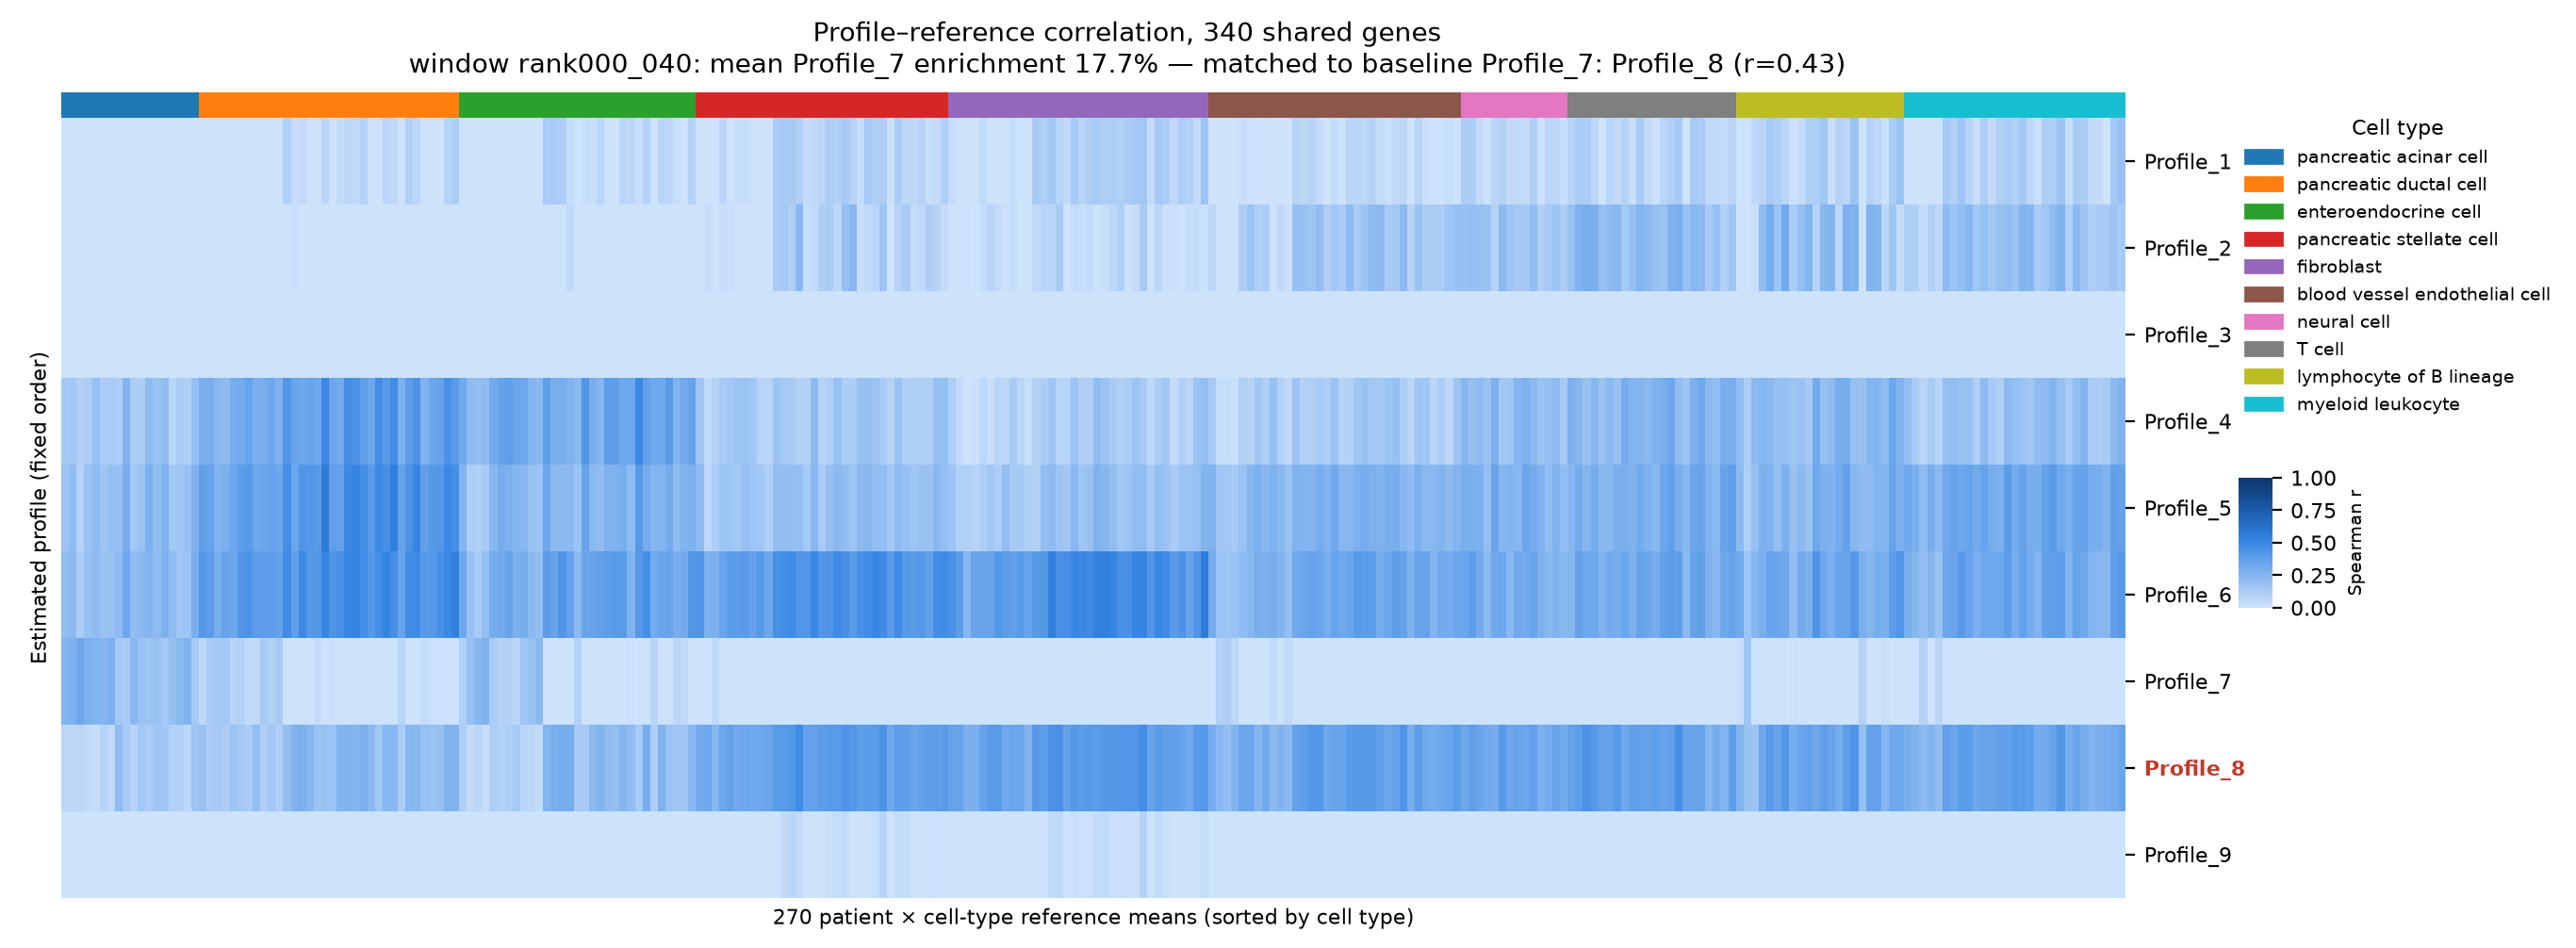

The table this chart was drawn from, first rows:
	N1 | pancreatic acinar cell	N10 | pancreatic acinar cell	N11 | pancreatic acinar cell	N2 | pancreatic acinar cell	N7 | pancreatic acinar cell	N8 | pancreatic acinar cell	N9 | pancreatic acinar cell	T12 | pancreatic acinar cell	T13 | pancreatic acinar cell	T15 | pancreatic acinar cell	T16 | pancreatic acinar cell	T19 | pancreatic acinar cell	T2 | pancreatic acinar cell	T21 | pancreatic acinar cell	T24 | pancreatic acinar cell	T5 | pancreatic acinar cell	T6 | pancreatic acinar cell	T7 | pancreatic acinar cell	N1 | pancreatic ductal cell	N10 | pancreatic ductal cell	N11 | pancreatic ductal cell	N2 | pancreatic ductal cell	N3 | pancreatic ductal cell
Profile_1	-0.2027	-0.2654	-0.1816	-0.2208	-0.2641	-0.2498	-0.2319	-0.1835	-0.1281	-0.2041	-0.1599	-0.1792	-0.1148	-0.1125	-0.189	-0.1619	-0.19	-0.1538	-0.1172	-0.1919	-0.157	-0.1809	-0.04186
Profile_2	-0.2717	-0.2888	-0.2535	-0.3004	-0.3386	-0.2799	-0.2797	-0.07498	-0.2185	-0.2512	-0.1867	-0.1693	-0.1168	-0.1928	-0.2801	-0.1914	-0.2583	-0.2026	-0.2187	-0.2509	-0.227	-0.2687	-0.1959
Profile_3	-0.3725	-0.3528	-0.3632	-0.3387	-0.3532	-0.3326	-0.3451	-0.3819	-0.4525	-0.4157	-0.4223	-0.3527	-0.3911	-0.4418	-0.3807	-0.4196	-0.3849	-0.3925	-0.2774	-0.3181	-0.2898	-0.3172	-0.267
Profile_4	0.1455	0.1598	0.1079	0.1257	0.1933	0.1252	0.1339	0.1164	0.2596	0.1241	0.1195	0.2205	0.1795	0.216	0.07637	0.1299	0.1123	0.1984	0.2889	0.2896	0.2384	0.2265	0.3016
Profile_5	0.1742	0.2161	0.09641	0.1813	0.2179	0.1654	0.1917	0.1895	0.3004	0.1496	0.1858	0.2852	0.2112	0.2677	0.1579	0.1667	0.1848	0.2723	0.3772	0.3559	0.2685	0.29	0.3367
Profile_6	0.2071	0.2272	0.1246	0.1877	0.2202	0.183	0.19	0.2234	0.3299	0.2152	0.2355	0.2637	0.224	0.2819	0.2171	0.1663	0.1753	0.2892	0.4194	0.392	0.299	0.3531	0.3415
Profile_7	0.2625	0.2848	0.3319	0.2821	0.2653	0.256	0.2864	0.1473	0.1347	0.2408	0.1839	0.1726	0.1843	0.1427	0.1961	0.2346	0.2671	0.1454	0.05641	0.1322	0.1461	0.1518	0.08042
Profile_8	0.06779	0.06009	0.0742	0.04964	0.03011	0.08842	0.05081	0.2239	0.1418	0.08694	0.1596	0.1237	0.1637	0.1587	0.09953	0.0993	0.06283	0.1643	0.1844	0.1294	0.1482	0.1213	0.1699
Profile_9	-0.4224	-0.4166	-0.4498	-0.4233	-0.4327	-0.4247	-0.4217	-0.3153	-0.3646	-0.3877	-0.3612	-0.3379	-0.4079	-0.3654	-0.343	-0.4073	-0.4119	-0.3449	-0.2968	-0.3419	-0.3738	-0.3641	-0.3715
